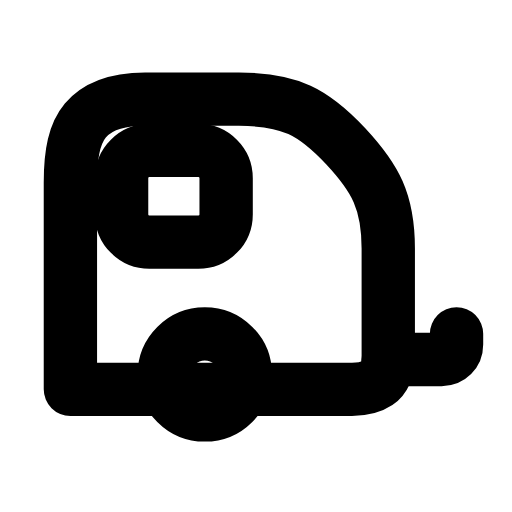
t = 0.00 s
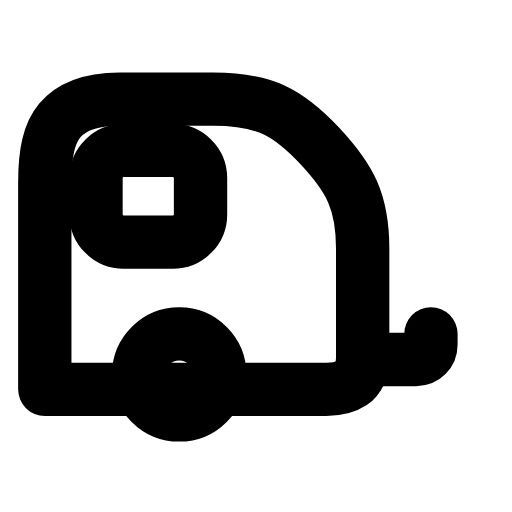
t = 0.29 s
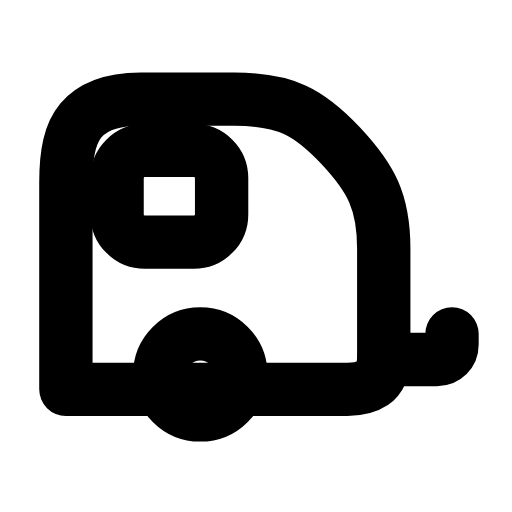
t = 0.54 s
t = 0.83 s: frame unchanged from t = 0.00 s, image omitted
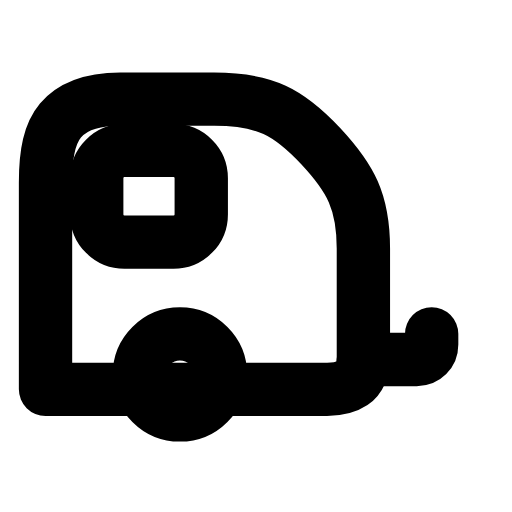
t = 1.12 s
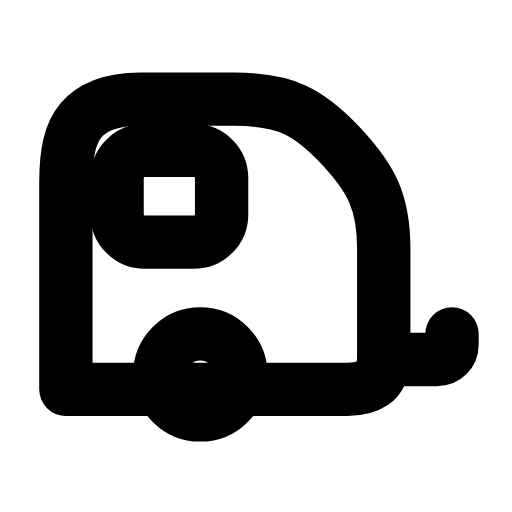
t = 1.42 s

The animated SVG that drew these frames (rendered in a browser with its animation timeline set to each time). Animation: 1 SMIL element (animateTransform=1); one cycle of 1.70 s, repeats indefinitely.

<svg xmlns="http://www.w3.org/2000/svg" width="24" height="24" viewBox="0 0 24 24" fill="none"><g transform="translate(0 -0.75)"><g><animateTransform attributeName="transform" type="translate" values="0 0;-1.2 0;-1.2 0;0 0;0 0;-1.2 0;-1.2 0;0 0;0 0" keyTimes="0;0.135;0.27;0.45;0.6;0.72;0.81;0.9;1" dur="1.7s" repeatCount="indefinite" calcMode="spline" keySplines="0.16 1 0.3 1;0.16 1 0.3 1;0.16 1 0.3 1;0.16 1 0.3 1;0.16 1 0.3 1;0.16 1 0.3 1;0.16 1 0.3 1;0.16 1 0.3 1"/><path stroke="currentColor" stroke-width="2.5" stroke-linecap="round" stroke-linejoin="round" fill="none" d="M3.3 17.8L3.3 9.3C3.3 7.9 3.5 7 4 6.4C4.6 5.7 5.5 5.4 6.8 5.4L11.2 5.4C13.6 5.4 14.7 6 16.2 7.6C17.6 9.1 18.2 10.2 18.2 12.4L18.2 17.5C18.2 18.1 18 18.5 17.7 18.7C17.4 18.9 17 19 16.5 19L3.3 19Z"></path><circle stroke="currentColor" stroke-width="2.5" stroke-linecap="round" stroke-linejoin="round" fill="none" cx="9.6" cy="18.3" r="1.9"></circle><path stroke="currentColor" stroke-width="2.5" stroke-linecap="round" stroke-linejoin="round" fill="none" d="M18.2 17.6L20.7 17.6C21.1 17.6 21.4 17.3 21.4 16.9L21.4 16.4"></path><rect stroke="currentColor" stroke-width="2.5" stroke-linecap="round" stroke-linejoin="round" fill="none" x="5.7" y="7.8" width="4.9" height="4.3" rx="1.3"></rect></g></g></svg>
